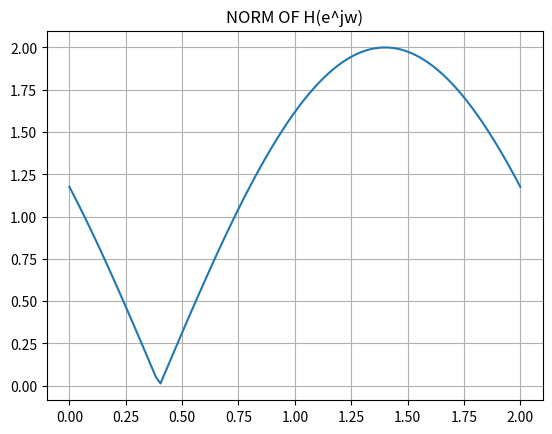

Recreate this plot in Python.
# -*- coding: utf-8 -*-
""" [redacted]
"""

import numpy as np
import matplotlib.pyplot as plt

#%%
w = np.linspace(0,2*np.pi,100)

H= np.exp(1j*w)-np.exp(1j*0.4*np.pi)


plt.plot(w/np.pi,abs(H)) # or np.sqrt(H*np.conj(H))

plt.title("NORM OF H(e^jw)")
plt.grid()

#%%

from scipy.signal import freqz


b = [1,-2*np.cos(0.4*np.pi),1]

a=[0,0,1]

w,H = freqz(b,a)
